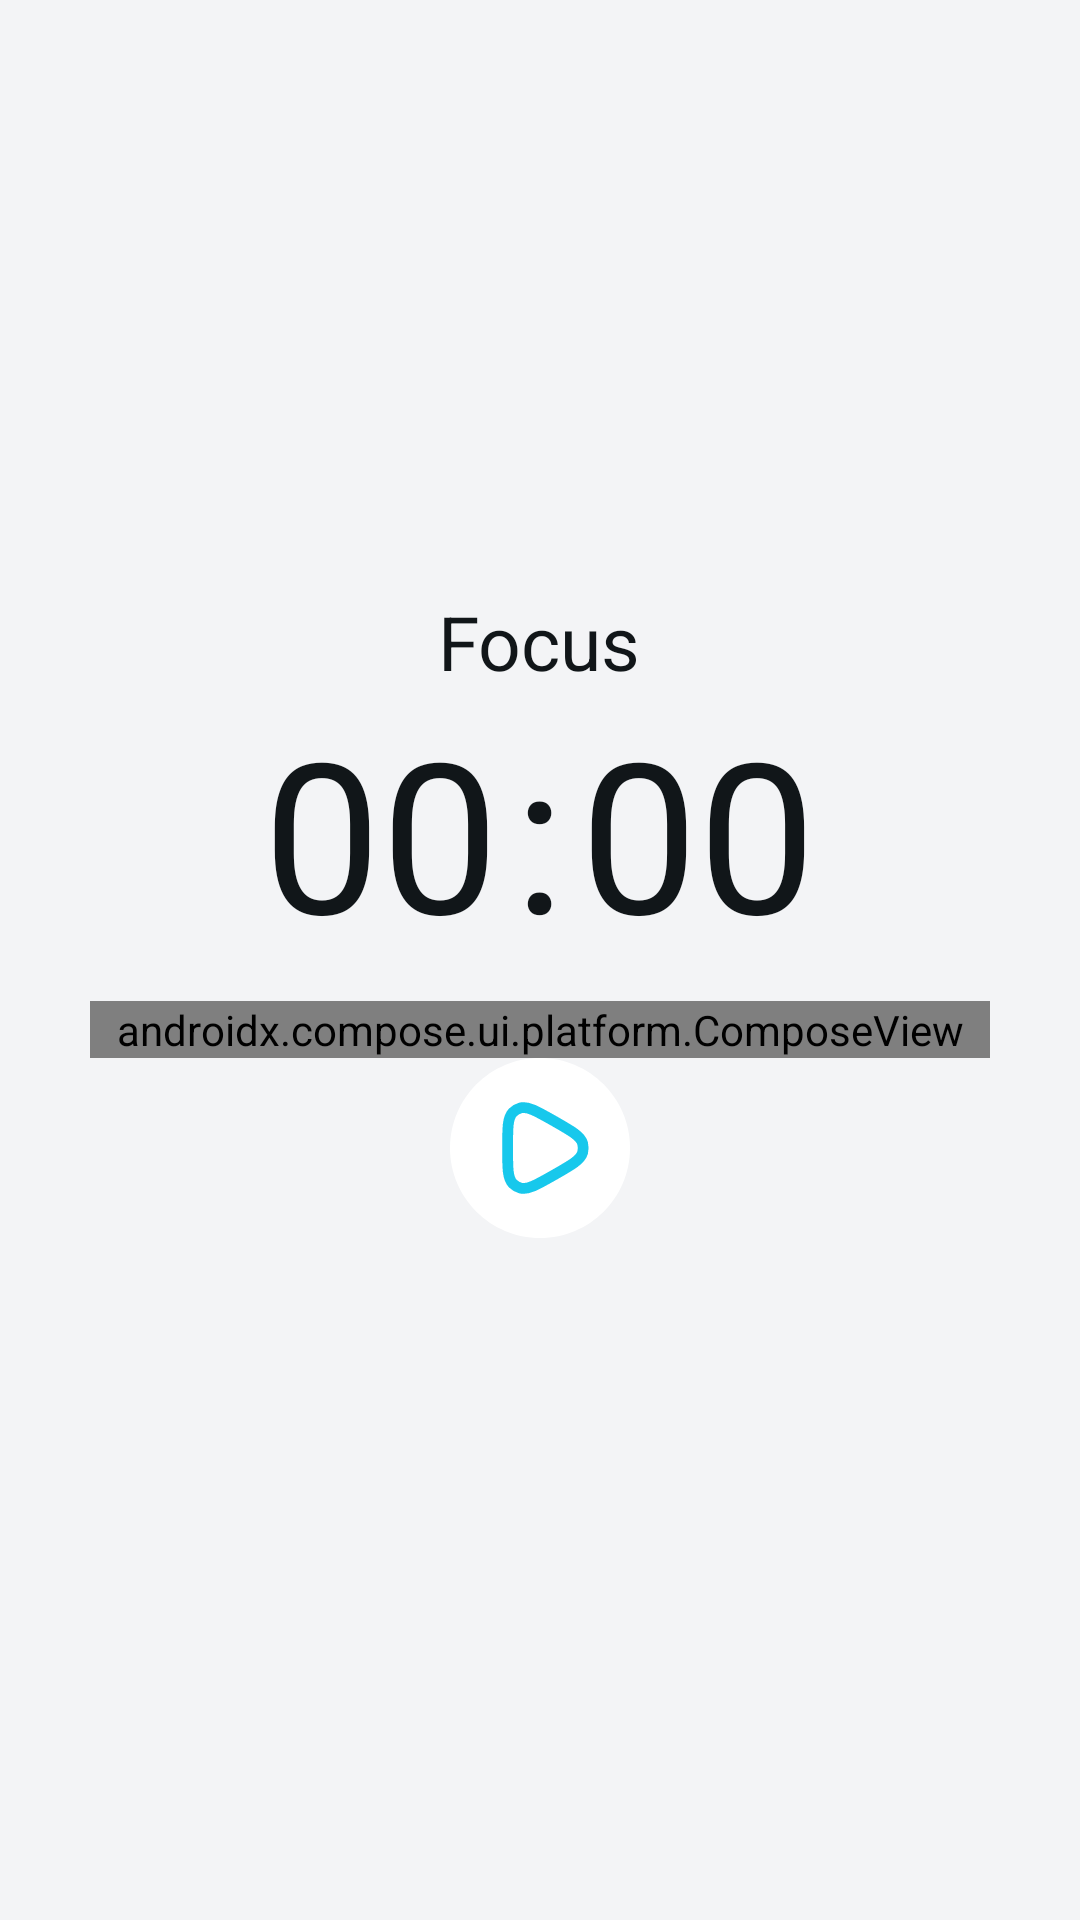

Layout XML and referenced resources for this Android screen:
<!-- AndroidManifest.xml: application theme Theme.Wordnote -->
<!-- res/layout/fragment_focus.xml -->
<?xml version="1.0" encoding="utf-8"?>
<LinearLayout xmlns:android="http://schemas.android.com/apk/res/android"
    xmlns:tools="http://schemas.android.com/tools"
    android:layout_width="match_parent"
    android:layout_height="match_parent"
    android:background="@color/background"
    android:gravity="center"
    android:orientation="vertical"
    tools:context=".ui.fragment.focus.FocusFragment">

        <TextView
            android:layout_width="wrap_content"
            android:layout_height="wrap_content"
            android:text="Focus"
            android:textColor="@color/black"
            android:textSize="25sp" />

        <LinearLayout
            android:layout_width="wrap_content"
            android:layout_height="wrap_content"
            android:gravity="center_vertical">

            <TextView
                android:id="@+id/tvHour"
                android:layout_width="wrap_content"
                android:layout_height="wrap_content"
                android:text="00"
                android:textColor="@color/black"
                android:textSize="70sp" />

            <TextView
                android:layout_width="wrap_content"
                android:layout_height="wrap_content"
                android:layout_marginHorizontal="5dp"
                android:text=":"
                android:textColor="@color/black"
                android:textSize="70sp" />

            <TextView
                android:id="@+id/tvMinute"
                android:layout_width="wrap_content"
                android:layout_height="wrap_content"
                android:text="00"
                android:textColor="@color/black"
                android:textSize="70sp" />

        </LinearLayout>

        <androidx.compose.ui.platform.ComposeView
            android:id="@+id/composeViewSeekbar"
            android:layout_width="match_parent"
            android:layout_height="wrap_content"
            android:layout_marginHorizontal="30dp"
            android:layout_marginTop="10dp" />

        <LinearLayout
            android:layout_width="wrap_content"
            android:layout_height="wrap_content">

            <ImageView
                android:id="@+id/btnStopFocus"
                android:layout_width="60dp"
                android:layout_height="60dp"
                android:src="@drawable/icon_stop_focus"
                android:visibility="gone" />

            <ImageView
                android:id="@+id/btnPlay"
                android:layout_width="60dp"
                android:layout_height="60dp"
                android:layout_marginBottom="30dp"
                android:src="@drawable/ic_play_pause" />

        </LinearLayout>
</LinearLayout>
<!-- resources referenced by this layout -->
<resources>
  <color name="background">#f3f4f6</color>
  <color name="black">#111619</color>
  <!-- drawable ic_play_pause (drawable) -->
  <selector xmlns:android="http://schemas.android.com/apk/res/android">
      <item android:state_selected="true" android:drawable="@drawable/icon_pause"/>
      <item android:drawable="@drawable/icon_play"/>
  </selector>
  <!-- drawable icon_stop_focus (drawable) -->
  <vector xmlns:android="http://schemas.android.com/apk/res/android"
      android:width="100dp"
      android:height="100dp"
      android:viewportWidth="100"
      android:viewportHeight="100">
      <path
          android:fillColor="#FFF7F9FF"
          android:pathData="M0 50c0-27.61 22.39-50 50-50h0c27.61 0 50 22.39 50 50v0c0 27.61-22.39 50-50 50h0c-27.61 0-50-22.39-50-50z"/>
      <path
          android:strokeColor="#FF141B34"
          android:strokeWidth="3"
          android:strokeLineCap="round"
          android:pathData="M36 36c0 7.72 6.27 13.98 14 13.98-7.73 0-14 6.26-14 13.98v6m28-6v6"/>
      <path
          android:strokeColor="#FF141B34"
          android:strokeWidth="3"
          android:strokeLineCap="round"
          android:pathData="M64 69.96H34"/>
      <path
          android:fillColor="#FF141B34"
          android:pathData="M28.94 28.94c0.58-0.59 1.53-0.59 2.12 0l40 39.96c0.59 0.58 0.59 1.53 0 2.12-0.58 0.58-1.53 0.58-2.12 0l-40-39.96c-0.59-0.58-0.59-1.53 0-2.12Z"/>
      <path
          android:strokeColor="#FF141B34"
          android:strokeWidth="3"
          android:strokeLineCap="round"
          android:strokeLineJoin="round"
          android:pathData="M39.13 29.95h27m-8.05 17.98c1.34-1.1 4.34-3.33 5.57-8.38 0.54-2.25 0.4-6.4 0.4-9.6"/>
  </vector>
  <style name="Theme.Wordnote" parent="Base.Theme.Wordnote">
  
      </style>
  <!-- drawable icon_pause (drawable) -->
  <vector xmlns:android="http://schemas.android.com/apk/res/android"
      android:width="100dp"
      android:height="100dp"
      android:viewportWidth="100"
      android:viewportHeight="100">
      <path
          android:fillColor="@color/white"
          android:pathData="M0 50c0-27.61 22.39-50 50-50h0c27.61 0 50 22.39 50 50v0c0 27.61-22.39 50-50 50h0c-27.61 0-50-22.39-50-50z"/>
      <path
          android:strokeColor="@color/icon"
          android:strokeWidth="6"
          android:pathData="M27 35.44c0-3.98 0-5.97 1.24-7.2C29.47 27 31.46 27 35.44 27s5.96 0 7.2 1.24c1.23 1.23 1.23 3.22 1.23 7.2v28.12c0 3.98 0 5.97-1.23 7.2C41.4 72 39.4 72 35.44 72c-3.98 0-5.97 0-7.2-1.24C27 69.53 27 67.54 27 63.56V35.44Z"/>
      <path
          android:strokeColor="@color/icon"
          android:strokeWidth="6"
          android:pathData="M55.13 35.44c0-3.98 0-5.97 1.23-7.2C57.6 27 59.6 27 63.56 27c3.98 0 5.97 0 7.2 1.24C72 29.47 72 31.46 72 35.44v28.12c0 3.98 0 5.97-1.24 7.2C69.53 72 67.54 72 63.56 72s-5.96 0-7.2-1.24c-1.23-1.23-1.23-3.22-1.23-7.2V35.44Z"/>
  </vector>
  <!-- drawable icon_play (drawable) -->
  <vector xmlns:android="http://schemas.android.com/apk/res/android"
      android:width="30dp"
      android:height="30dp"
      android:viewportWidth="100"
      android:viewportHeight="100">
      <path
          android:fillColor="@color/white"
          android:pathData="M0 50c0-27.61 22.39-50 50-50h0c27.61 0 50 22.39 50 50v0c0 27.61-22.39 50-50 50h0c-27.61 0-50-22.39-50-50z"/>
      <path
          android:strokeColor="@color/icon"
          android:strokeWidth="6"
          android:strokeLineJoin="round"
          android:pathData="M73.67 52.54c-1.06 4.03-6.07 6.87-16.1 12.57-9.68 5.5-14.53 8.26-18.43 7.15-1.61-0.46-3.09-1.33-4.27-2.52C32 66.84 32 61.23 32 50c0-11.23 0-16.84 2.87-19.74 1.18-1.2 2.66-2.06 4.27-2.52 3.9-1.1 8.75 1.65 18.44 7.15 10.02 5.7 15.03 8.54 16.1 12.57 0.43 1.67 0.43 3.41 0 5.08Z"/>
  </vector>
  <style name="Base.Theme.Wordnote" parent="Theme.AppCompat.NoActionBar">
          <item name="android:colorControlHighlight">@color/black</item>
      </style>
  <color name="white">#FFFFFFFF</color>
  <color name="icon">#17c8ec</color>
</resources>
